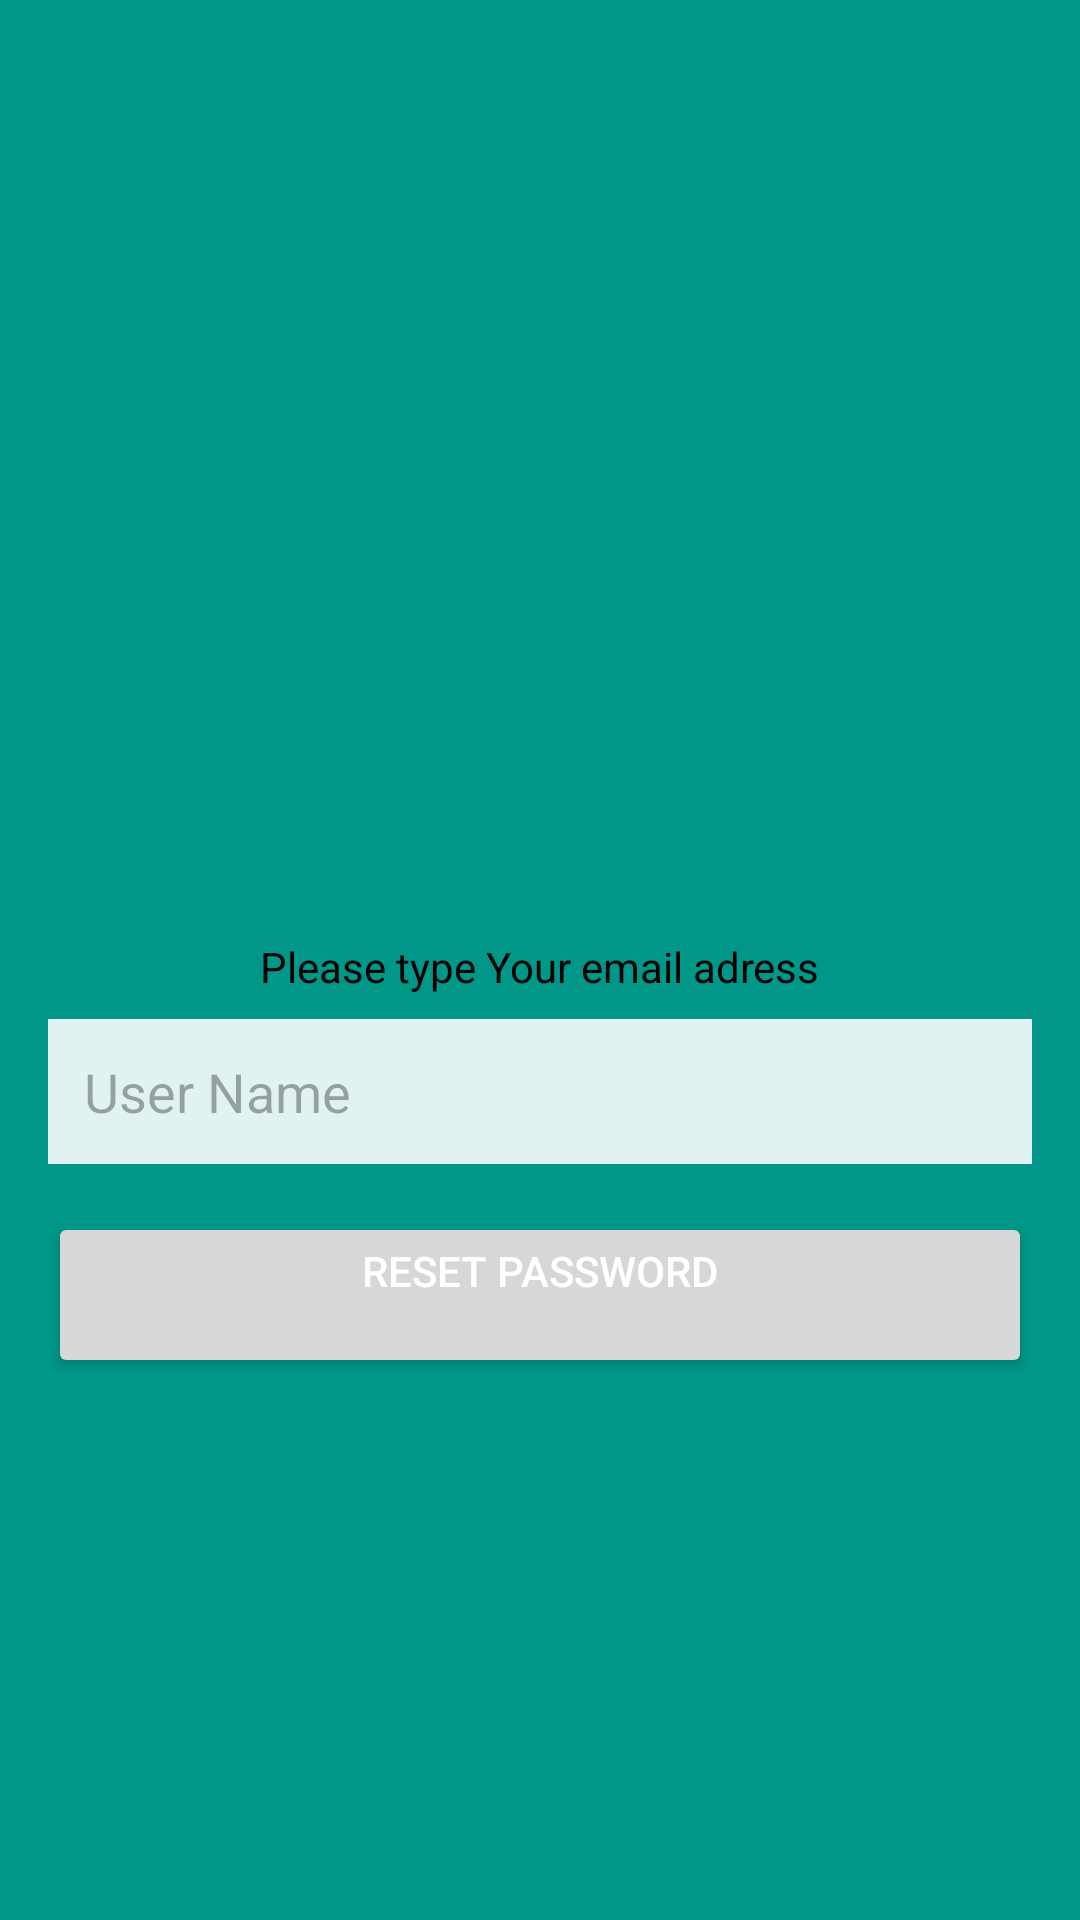

This screen was rendered from an Android layout file. Write that file and the resources it references.
<!-- AndroidManifest.xml: application theme Theme.ExpiereApp -->
<!-- res/layout/activity_reset_password_layout.xml -->
<?xml version="1.0" encoding="utf-8"?>
<LinearLayout xmlns:android="http://schemas.android.com/apk/res/android"
    android:layout_width="match_parent"
    android:layout_height="match_parent"
    xmlns:tools="http://schemas.android.com/tools"
    android:orientation="vertical"
    android:padding="16dp"
    android:gravity="center"
    android:background="@color/backgroundColor">

    
    <ImageView
        android:minHeight="24dp"
        android:minWidth="24dp"
        android:maxHeight="48dp"
        android:maxWidth="48dp"
        android:id="@+id/app_logo"
        android:layout_width="100dp"
        android:layout_height="100dp"
        android:src="@drawable/baseline_ballot_24"
        android:contentDescription="@string/app_logo_desc"
        android:layout_marginBottom="24dp" />

    <TextView
        android:layout_width="wrap_content"
        android:layout_height="wrap_content"
        android:text="Please type Your email adress"
        android:padding="8dp"
        />

    
    <EditText
        tools:text="Email"
        android:id="@+id/et_username"
        android:layout_width="match_parent"
        android:layout_height="wrap_content"
        android:hint="@string/hint_username"
        android:inputType="text"
        android:layout_marginBottom="16dp"
        android:padding="12dp"
        android:background="@color/edittext_background" />



    
    <Button
        android:id="@+id/btn_login"
        android:layout_width="match_parent"
        android:layout_height="wrap_content"
        android:text="@string/reset_button"
        android:textColor="@color/white"
        android:padding="10dp" />

</LinearLayout>
<!-- resources referenced by this layout -->
<resources>
  <color name="backgroundColor">#009688</color>
  <color name="edittext_background">#E0F2F1</color>
  <color name="white">#FFFFFFFF</color>
  <string name="app_logo_desc">"ExpireDateApp "</string>
  <string name="hint_username">User Name</string>
  <string name="reset_button">Reset password\n</string>
  <style name="Theme.ExpiereApp" parent="Base.Theme.ExpiereApp" />
  <style name="Base.Theme.ExpiereApp" parent="Theme.Material3.DayNight.NoActionBar">
  
          <item name="colorOnPrimary">@color/white</item>
  
  
          <item name="android:textColor">@color/black</item>
          <item name="backgroundColor">@color/backgroundColor</item>
          <item name="colorPrimary">@color/MainColor</item>
          <item name="materialCardViewElevatedStyle">@color/MainColor</item>
      </style>
  <color name="black">#FF000000</color>
  <color name="MainColor">#004D40</color>
</resources>
